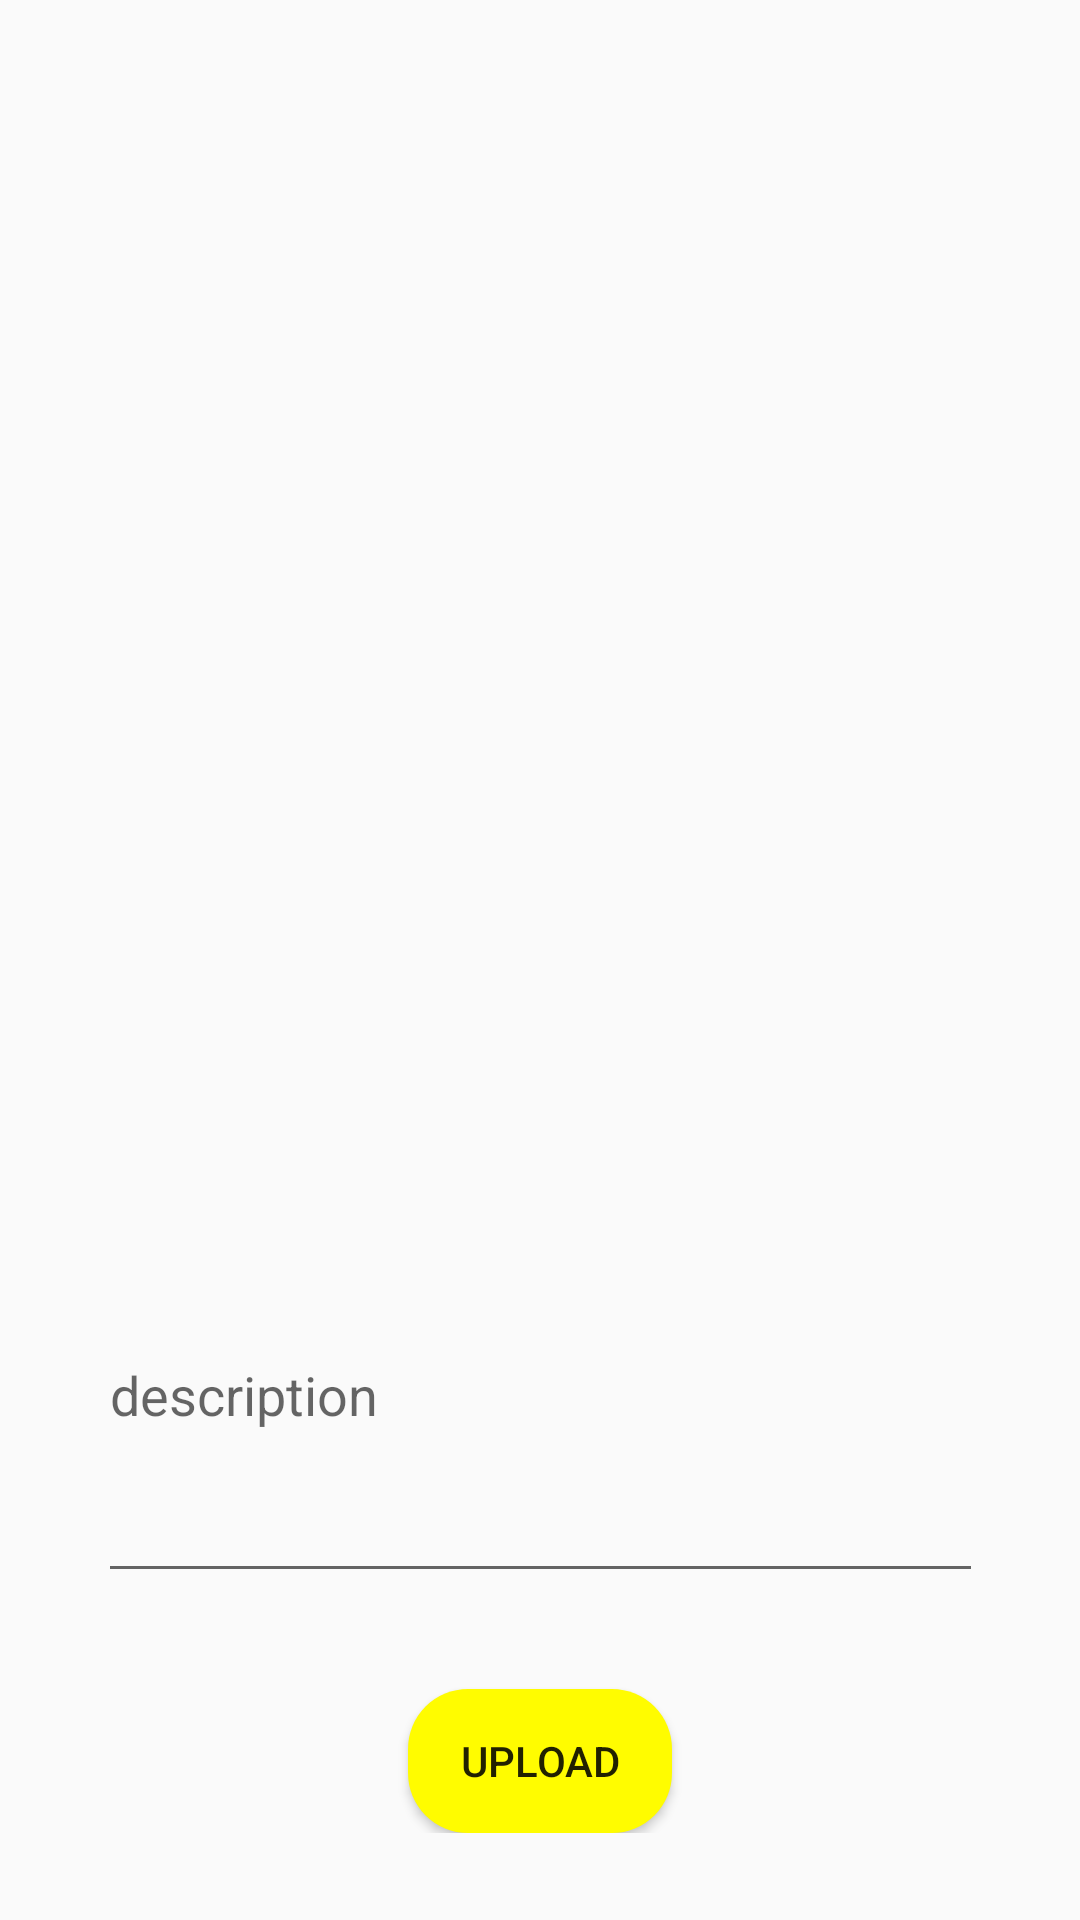

Here is an Android app screen rendered from its layout file. Give the layout XML and the strings, colors and styles it references.
<!-- AndroidManifest.xml: application theme AppTheme -->
<!-- res/layout/fragment_share_picture_tab.xml -->
<?xml version="1.0" encoding="utf-8"?>
<ScrollView android:layout_height="match_parent"
    android:layout_width="match_parent"
    xmlns:android="http://schemas.android.com/apk/res/android">
<android.support.constraint.ConstraintLayout xmlns:android="http://schemas.android.com/apk/res/android"
    xmlns:app="http://schemas.android.com/apk/res-auto"
    xmlns:tools="http://schemas.android.com/tools"
    android:layout_width="match_parent"
    android:layout_height="match_parent"
    android:windowSoftInputMode="adjustPan"
    android:isScrollContainer="true"
    tools:context=".fragments.SharePictureTab">

    <ImageView
        android:id="@+id/imgShare"
        android:layout_width="300dp"
        android:layout_height="300dp"
        android:layout_marginStart="8dp"
        android:layout_marginTop="32dp"
        android:layout_marginEnd="8dp"
        android:src="@drawable/share"
        app:layout_constraintEnd_toEndOf="parent"
        app:layout_constraintStart_toStartOf="parent"
        app:layout_constraintTop_toTopOf="parent" />

    <EditText
        android:id="@+id/edtDescription"
        android:layout_width="295dp"
        android:layout_height="135dp"
        android:layout_marginStart="8dp"
        android:layout_marginTop="64dp"
        android:layout_marginEnd="8dp"
        android:ems="10"
        android:hint="description"
        android:inputType="textPersonName"
        app:layout_constraintEnd_toEndOf="parent"
        app:layout_constraintStart_toStartOf="parent"
        app:layout_constraintTop_toBottomOf="@+id/imgShare" />

    <Button
        android:id="@+id/btnShareImage"
        android:layout_width="wrap_content"
        android:layout_height="wrap_content"
        android:layout_marginStart="8dp"
        android:layout_marginTop="32dp"
        android:layout_marginEnd="8dp"
        android:text="upload"
        android:background="@drawable/rounded_button"
        app:layout_constraintEnd_toEndOf="parent"
        app:layout_constraintStart_toStartOf="parent"
        app:layout_constraintTop_toBottomOf="@+id/edtDescription" />
</android.support.constraint.ConstraintLayout>
</ScrollView>
<!-- resources referenced by this layout -->
<resources>
  <!-- drawable rounded_button (drawable) -->
  <?xml version="1.0" encoding="utf-8"?>
  <selector xmlns:android="http://schemas.android.com/apk/res/android">
      <item>
          <shape
              android:shape="rectangle">
              <corners
                  android:bottomLeftRadius="20dp"
                  android:topLeftRadius="20dp"
                  android:topRightRadius="20dp"
                  android:bottomRightRadius="20dp"
                  android:radius="10dp"
                  />
                  <solid
                      android:color="#fffc00"/>
          </shape>
  
      </item>
  
      <item>
          <shape
              android:shape="rectangle">
              <corners
                  android:bottomLeftRadius="20dp"
                  android:topLeftRadius="20dp"
                  android:topRightRadius="20dp"
                  android:bottomRightRadius="20dp"
                  android:radius="10dp"
                  />
              <solid
                  android:color="#fc67fa"/>
          </shape>
  
      </item>
  </selector>
  <style name="AppTheme" parent="Theme.AppCompat.Light.DarkActionBar">
  
          
          <item name="colorPrimary">@color/colorPrimary</item>
          <item name="colorPrimaryDark">@color/colorPrimaryDark</item>
          <item name="colorAccent">@color/colorAccent</item>
      </style>
  <color name="colorPrimary">#008577</color>
  <color name="colorPrimaryDark">#00574B</color>
  <color name="colorAccent">#D81B60</color>
</resources>
